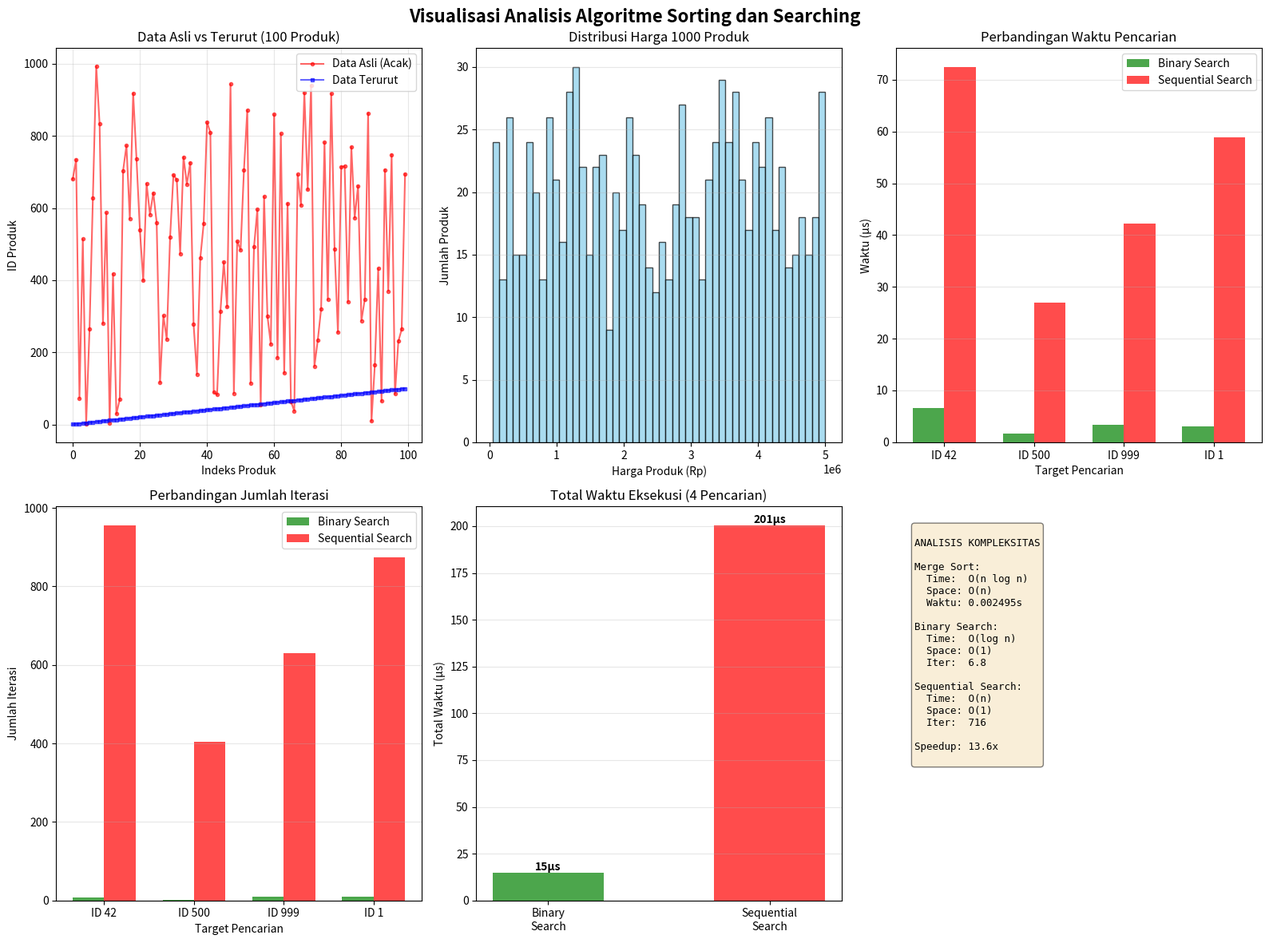
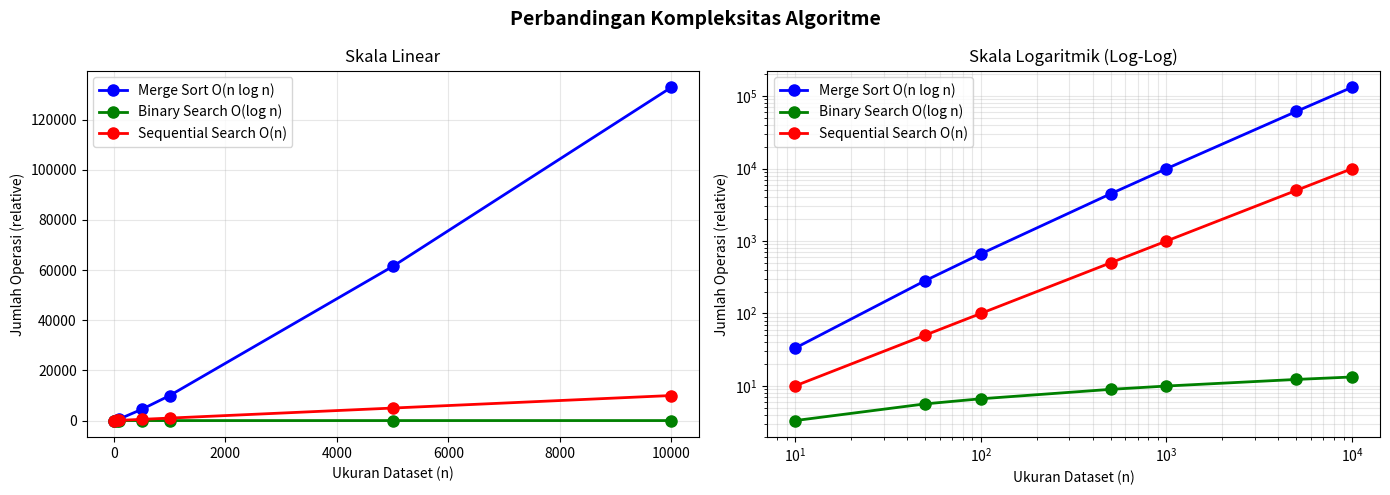

Write Python code to recreate these figures, in order.
# -*- coding: utf-8 -*-
import random
import time
import matplotlib
matplotlib.use('Agg')  # Non-interactive backend
import matplotlib.pyplot as plt
from typing import List
import numpy as np

class Product:
    """Kelas untuk mewakili produk dengan id, nama, dan harga"""
    def __init__(self, product_id: int, name: str, price: float):
        self.id = product_id
        self.name = name
        self.price = price
    
    def __repr__(self):
        return f"Product(id={self.id}, name='{self.name}', price={self.price})"
    
    def __str__(self):
        return f"ID: {self.id}, Nama: {self.name}, Harga: Rp{self.price:,.0f}"


def create_products(count: int = 1000) -> List[Product]:
    """
    Membuat daftar produk dengan data acak (tidak berurutan).
    """
    product_names = [
        'Sepatu', 'Baju', 'Gadget', 'Laptop', 'Smartphone', 'Headphone',
        'Tas', 'Jam Tangan', 'Kacamata', 'Sarung Tangan', 'Topi', 'Jaket',
        'Celana', 'Sandal', 'Dompet', 'Ikat Pinggang', 'Sarung', 'Boneka',
        'Mainan', 'Buku', 'Pensil', 'Spidol', 'Penghapus', 'Penggaris',
        'Kalkulator', 'Kompas', 'Gunting', 'Double Tape', 'Stapler', 'Kertas'
    ]
    
    products = []
    ids = list(range(1, count + 1))
    random.shuffle(ids)
    
    for i in range(count):
        product_id = ids[i]
        name = random.choice(product_names) + f" #{i+1}"
        price = random.uniform(50000, 5000000)
        products.append(Product(product_id, name, price))
    
    return products

def merge_sort(products: List[Product], key='id') -> List[Product]:
    """
    Mengurutkan daftar produk menggunakan Merge Sort.
    Time Complexity: O(n log n)
    Space Complexity: O(n)
    """
    if len(products) <= 1:
        return products
    
    def merge(left: List[Product], right: List[Product]) -> List[Product]:
        result = []
        i = j = 0
        
        while i < len(left) and j < len(right):
            left_val = getattr(left[i], key)
            right_val = getattr(right[j], key)
            
            if left_val <= right_val:
                result.append(left[i])
                i += 1
            else:
                result.append(right[j])
                j += 1
        
        result.extend(left[i:])
        result.extend(right[j:])
        return result
    
    def merge_sort_recursive(arr: List[Product]) -> List[Product]:
        if len(arr) <= 1:
            return arr
        
        mid = len(arr) // 2
        left = merge_sort_recursive(arr[:mid])
        right = merge_sort_recursive(arr[mid:])
        
        return merge(left, right)
    
    return merge_sort_recursive(products)

def binary_search(products: List[Product], target_id: int, key='id') -> tuple:
    """
    Mencari produk menggunakan Binary Search.
    Time Complexity: O(log n)
    Space Complexity: O(1)
    """
    left, right = 0, len(products) - 1
    iterations = 0
    
    while left <= right:
        iterations += 1
        mid = (left + right) // 2
        mid_val = getattr(products[mid], key)
        
        if mid_val == target_id:
            return products[mid], iterations
        elif mid_val < target_id:
            left = mid + 1
        else:
            right = mid - 1
    
    return None, iterations

def sequential_search(products: List[Product], target_id: int, key='id') -> tuple:
    """
    Mencari produk menggunakan Sequential Search.
    Time Complexity: O(n)
    Space Complexity: O(1)
    """
    iterations = 0
    
    for product in products:
        iterations += 1
        if getattr(product, key) == target_id:
            return product, iterations
    
    return None, iterations

def create_visualizations(products_original, products_sorted, search_targets, 
                         binary_results, sequential_results, merge_sort_time):
    """Membuat visualisasi untuk hasil pengurutan dan pencarian."""
    try:
        fig = plt.figure(figsize=(16, 12))
        fig.suptitle('Visualisasi Analisis Algoritme Sorting dan Searching', 
                     fontsize=16, fontweight='bold')
        
        # SUBPLOT 1: Perbandingan Data Asli vs Terurut
        ax1 = plt.subplot(2, 3, 1)
        original_ids = [p.id for p in products_original[:100]]
        sorted_ids = [p.id for p in products_sorted[:100]]
        x = range(100)
        
        ax1.plot(x, original_ids, 'ro-', label='Data Asli (Acak)', alpha=0.6, markersize=3)
        ax1.plot(x, sorted_ids, 'bs-', label='Data Terurut', alpha=0.6, markersize=3)
        ax1.set_xlabel('Indeks Produk')
        ax1.set_ylabel('ID Produk')
        ax1.set_title('Data Asli vs Terurut (100 Produk)')
        ax1.legend()
        ax1.grid(True, alpha=0.3)
        
        # SUBPLOT 2: Distribusi Harga
        ax2 = plt.subplot(2, 3, 2)
        prices = [p.price for p in products_sorted]
        ax2.hist(prices, bins=50, color='skyblue', edgecolor='black', alpha=0.7)
        ax2.set_xlabel('Harga Produk (Rp)')
        ax2.set_ylabel('Jumlah Produk')
        ax2.set_title('Distribusi Harga 1000 Produk')
        ax2.grid(True, alpha=0.3, axis='y')
        
        # SUBPLOT 3: Perbandingan Waktu Pencarian
        ax3 = plt.subplot(2, 3, 3)
        target_labels = [f"ID {t}" for t in search_targets]
        binary_times = [r[3] * 1000000 for r in binary_results]  # microseconds
        sequential_times = [r[3] * 1000000 for r in sequential_results]
        
        x_pos = np.arange(len(target_labels))
        width = 0.35
        
        ax3.bar(x_pos - width/2, binary_times, width, label='Binary Search', 
                color='green', alpha=0.7)
        ax3.bar(x_pos + width/2, sequential_times, width, label='Sequential Search', 
                color='red', alpha=0.7)
        
        ax3.set_xlabel('Target Pencarian')
        ax3.set_ylabel('Waktu (µs)')
        ax3.set_title('Perbandingan Waktu Pencarian')
        ax3.set_xticks(x_pos)
        ax3.set_xticklabels(target_labels)
        ax3.legend()
        ax3.grid(True, alpha=0.3, axis='y')
        
        # SUBPLOT 4: Perbandingan Iterasi
        ax4 = plt.subplot(2, 3, 4)
        binary_iterations = [r[2] for r in binary_results]
        sequential_iterations = [r[2] for r in sequential_results]
        
        ax4.bar(x_pos - width/2, binary_iterations, width, label='Binary Search', 
                color='green', alpha=0.7)
        ax4.bar(x_pos + width/2, sequential_iterations, width, label='Sequential Search', 
                color='red', alpha=0.7)
        
        ax4.set_xlabel('Target Pencarian')
        ax4.set_ylabel('Jumlah Iterasi')
        ax4.set_title('Perbandingan Jumlah Iterasi')
        ax4.set_xticks(x_pos)
        ax4.set_xticklabels(target_labels)
        ax4.legend()
        ax4.grid(True, alpha=0.3, axis='y')
        
        # SUBPLOT 5: Total Waktu
        ax5 = plt.subplot(2, 3, 5)
        total_binary = sum(binary_times)
        total_sequential = sum(sequential_times)
        
        methods = ['Binary\nSearch', 'Sequential\nSearch']
        times = [total_binary, total_sequential]
        colors = ['green', 'red']
        
        bars = ax5.bar(methods, times, color=colors, alpha=0.7, width=0.5)
        ax5.set_ylabel('Total Waktu (µs)')
        ax5.set_title('Total Waktu Eksekusi (4 Pencarian)')
        ax5.grid(True, alpha=0.3, axis='y')
        
        for bar, time_val in zip(bars, times):
            height = bar.get_height()
            ax5.text(bar.get_x() + bar.get_width()/2., height,
                    f'{time_val:.0f}µs', ha='center', va='bottom', fontsize=10, fontweight='bold')
        
        # SUBPLOT 6: Analisis Kompleksitas
        ax6 = plt.subplot(2, 3, 6)
        ax6.axis('off')
        
        complexity_text = f"""
ANALISIS KOMPLEKSITAS

Merge Sort:
  Time:  O(n log n)
  Space: O(n)
  Waktu: {merge_sort_time:.6f}s

Binary Search:
  Time:  O(log n)
  Space: O(1)
  Iter:  {np.mean(binary_iterations):.1f}

Sequential Search:
  Time:  O(n)
  Space: O(1)
  Iter:  {np.mean(sequential_iterations):.0f}

Speedup: {(total_sequential/total_binary if total_binary > 0 else 1):.1f}x
        """
        
        ax6.text(0.05, 0.95, complexity_text, transform=ax6.transAxes,
                fontsize=9, verticalalignment='top', fontfamily='monospace',
                bbox=dict(boxstyle='round', facecolor='wheat', alpha=0.5))
        
        plt.tight_layout()
        output_path = r'c:\Users\lenovo\.vscode\.vscode\MyProject\sorting_visualization.png'
        plt.savefig(output_path, dpi=100, bbox_inches='tight')
        print(f"[OK] Visualisasi disimpan: {output_path}")
        plt.close()
        return True
    except Exception as e:
        print(f"[!] Error visualisasi: {e}")
        return False


def create_complexity_chart():
    """Membuat grafik perbandingan kompleksitas."""
    try:
        fig, (ax1, ax2) = plt.subplots(1, 2, figsize=(14, 5))
        fig.suptitle('Perbandingan Kompleksitas Algoritme', fontsize=14, fontweight='bold')
        
        n_values = [10, 50, 100, 500, 1000, 5000, 10000]
        merge_sort_ops = [n * np.log2(n) for n in n_values]
        binary_search_ops = [np.log2(n) for n in n_values]
        sequential_search_ops = [n for n in n_values]
        
        # Linear Scale
        ax1.plot(n_values, merge_sort_ops, 'bo-', linewidth=2, markersize=8, 
                 label='Merge Sort O(n log n)')
        ax1.plot(n_values, binary_search_ops, 'go-', linewidth=2, markersize=8, 
                 label='Binary Search O(log n)')
        ax1.plot(n_values, sequential_search_ops, 'ro-', linewidth=2, markersize=8, 
                 label='Sequential Search O(n)')
        
        ax1.set_xlabel('Ukuran Dataset (n)')
        ax1.set_ylabel('Jumlah Operasi (relative)')
        ax1.set_title('Skala Linear')
        ax1.legend()
        ax1.grid(True, alpha=0.3)
        
        # Log Scale
        ax2.loglog(n_values, merge_sort_ops, 'bo-', linewidth=2, markersize=8, 
                   label='Merge Sort O(n log n)')
        ax2.loglog(n_values, binary_search_ops, 'go-', linewidth=2, markersize=8, 
                   label='Binary Search O(log n)')
        ax2.loglog(n_values, sequential_search_ops, 'ro-', linewidth=2, markersize=8, 
                   label='Sequential Search O(n)')
        
        ax2.set_xlabel('Ukuran Dataset (n)')
        ax2.set_ylabel('Jumlah Operasi (relative)')
        ax2.set_title('Skala Logaritmik (Log-Log)')
        ax2.legend()
        ax2.grid(True, alpha=0.3, which='both')
        
        plt.tight_layout()
        output_path = r'c:\Users\lenovo\.vscode\.vscode\MyProject\complexity_comparison.png'
        plt.savefig(output_path, dpi=100, bbox_inches='tight')
        print(f"[OK] Grafik kompleksitas disimpan: {output_path}")
        plt.close()
        return True
    except Exception as e:
        print(f"[!] Error grafik kompleksitas: {e}")
        return False

def main():
    print("=" * 80)
    print("PROGRAM PENGURUTAN DAN PENCARIAN PRODUK DENGAN VISUALISASI")
    print("=" * 80)
    print()
    
    # Step 1: Membuat 1000 produk
    print("[STEP 1] Membuat 1000 objek produk dengan data acak...")
    products_original = create_products(1000)
    print(f"Berhasil membuat {len(products_original)} produk")
    print(f"  Contoh 3 produk pertama:")
    for i in range(3):
        print(f"    - {products_original[i]}")
    print()
    
    # Step 2: Merge Sort
    print("[STEP 2] Mengurutkan dengan Merge Sort berdasarkan ID...")
    start_time = time.time()
    products_sorted = merge_sort(products_original.copy(), key='id')
    merge_sort_time = time.time() - start_time
    
    print(f"[OK] Pengurutan selesai dalam {merge_sort_time:.6f} detik")
    print(f"  5 produk pertama setelah diurutkan:")
    for i in range(5):
        print(f"    - {products_sorted[i]}")
    print()
    
    # Step 3: Binary Search
    print("[STEP 3] Pencarian dengan Binary Search...")
    search_targets = [42, 500, 999, 1]
    binary_results = []
    
    print(f" Target: {search_targets}")
    total_binary_time = 0
    
    for target_id in search_targets:
        start_time = time.time()
        product, iterations = binary_search(products_sorted, target_id, key='id')
        elapsed_time = time.time() - start_time
        binary_results.append((target_id, product, iterations, elapsed_time))
        total_binary_time += elapsed_time
        
        status = "[OK] Ditemukan" if product else "[X] Tidak ditemukan"
        print(f"    ID {target_id}: {status} | Iterasi: {iterations} | Waktu: {elapsed_time:.8f}s")
    
    print(f"  Total Binary Search: {total_binary_time:.8f}s")
    print()
    
    # Step 4: Sequential Search
    print("[STEP 4] Pencarian dengan Sequential Search...")
    print(f"  Target: {search_targets}")
    sequential_results = []
    total_sequential_time = 0
    
    for target_id in search_targets:
        start_time = time.time()
        product, iterations = sequential_search(products_original, target_id, key='id')
        elapsed_time = time.time() - start_time
        sequential_results.append((target_id, product, iterations, elapsed_time))
        total_sequential_time += elapsed_time
        
        status = "[OK] Ditemukan" if product else "[X] Tidak ditemukan"
        print(f"    ID {target_id}: {status} | Iterasi: {iterations} | Waktu: {elapsed_time:.8f}s")
    
    print(f"  Total Sequential Search: {total_sequential_time:.8f}s")
    print()
    
    # Step 5: Perbandingan
    print("[STEP 5] PERBANDINGAN HASIL")
    print("=" * 80)
    print(f"{'Target ID':<12} {'Binary Iter':<15} {'Binary Time':<18} {'Seq Iter':<15} {'Seq Time':<18}")
    print("-" * 78)
    
    for i, target_id in enumerate(search_targets):
        b_iter = binary_results[i][2]
        b_time = binary_results[i][3]
        s_iter = sequential_results[i][2]
        s_time = sequential_results[i][3]
        print(f"{target_id:<12} {b_iter:<15} {b_time:<18.8f} {s_iter:<15} {s_time:<18.8f}")
    
    print()
    print(f"Binary Search total:     {total_binary_time:.8f}s")
    print(f"Sequential Search total: {total_sequential_time:.8f}s")
    
    if total_binary_time > 0:
        improvement = (total_sequential_time - total_binary_time) / total_sequential_time * 100
        speedup = total_sequential_time / total_binary_time
        print(f"Peningkatan kecepatan:   {improvement:.2f}% | Speedup: {speedup:.1f}x")
    print()
    
    # Step 6: Analisis Kompleksitas
    print("[STEP 6] ANALISIS KOMPLEKSITAS WAKTU ASIMTOTIK (BIG O)")
    print("=" * 80)
    print()
    
    analysis = """
MERGE SORT (Pengurutan):
    |- Time Complexity:    O(n log n) - Best, Average, Worst case
    |- Space Complexity:   O(n) - Memerlukan array tambahan
    |- Waktu eksekusi:     {:.6f}s (untuk {} produk)
   - Karakteristik:      Stabil, Divide & Conquer

BINARY SEARCH (Pencarian - Array Terurut):
    |- Time Complexity:    O(log n) - Best, Average, Worst case
    |- Space Complexity:   O(1) - Hanya menggunakan pointer
    |- Rata-rata iterasi:  {:.1f} iterasi
   - Karakteristik:      Memerlukan data terurut, Sangat cepat

SEQUENTIAL SEARCH (Pencarian - Array Acak):
    |- Time Complexity:    O(n) - Worst case
    |- Space Complexity:   O(1) - Hanya menggunakan pointer
    |- Rata-rata iterasi:  {:.0f} iterasi
   - Karakteristik:      Bekerja pada data acak, Lebih lambat

PERBANDINGAN:
  • Binary Search {:.1f}x lebih cepat dari Sequential Search
  • Sorted data dengan Binary Search = Optimal untuk banyak pencarian
  • Trade-off: Waktu pengurutan vs efisiensi pencarian
    """.format(
        merge_sort_time, len(products_original),
        np.mean([r[2] for r in binary_results]),
        np.mean([r[2] for r in sequential_results]),
        (total_sequential_time / total_binary_time) if total_binary_time > 0 else 1
    )
    print(analysis)
    print()
    
    # Step 7: Visualisasi
    print("[STEP 7] MEMBUAT VISUALISASI...")
    print("=" * 80)
    print()
    
    print("Membuat grafik perbandingan dan distribusi data...")
    success1 = create_visualizations(products_original, products_sorted, search_targets,
                                     binary_results, sequential_results, merge_sort_time)
    
    print("Membuat grafik analisis kompleksitas...")
    success2 = create_complexity_chart()
    
    print()
    print("=" * 80)
    if success1 and success2:
        print("[OK] Program selesai! Semua visualisasi telah dibuat.")
    else:
        print("[OK] Program selesai! Beberapa visualisasi mungkin gagal.")
    print("=" * 80)


if __name__ == "__main__":
    main()
